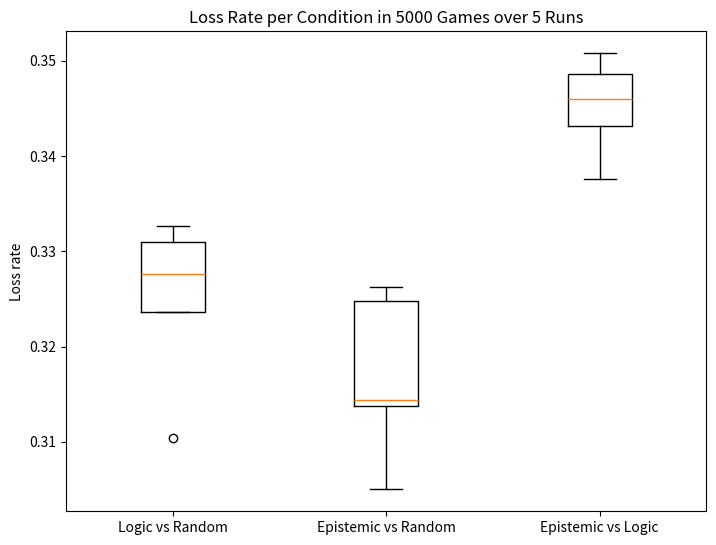

Source code (Python):
import matplotlib.pyplot as plt
import numpy as np

condition0 = [0.3104, 0.331, 0.3236, 0.3276, 0.3326]
condition1 = [0.3262, 0.305, 0.3138, 0.3248, 0.3144]
condition2 = [0.3486, 0.3376, 0.3432, 0.3508, 0.346]

data = [condition0, condition1, condition2]

fig = plt.figure(figsize=(8, 6))
ax = fig.add_axes([0.1, 0.1, 0.8, 0.8])
ax.boxplot(data)

ax.set_title('Loss Rate per Condition in 5000 Games over 5 Runs')
ax.set_ylabel('Loss rate')
ax.set_xticklabels(['Logic vs Random', 'Epistemic vs Random', 'Epistemic vs Logic'])

print(f"Condition 0: mean {np.mean(condition0)}, sd {np.std(condition0)}")
print(f"Condition 1: mean {np.mean(condition1)}, sd {np.std(condition1)}")
print(f"Condition 2: mean {np.mean(condition2)}, sd {np.std(condition2)}")

plt.savefig('boxplot.png')
plt.show()